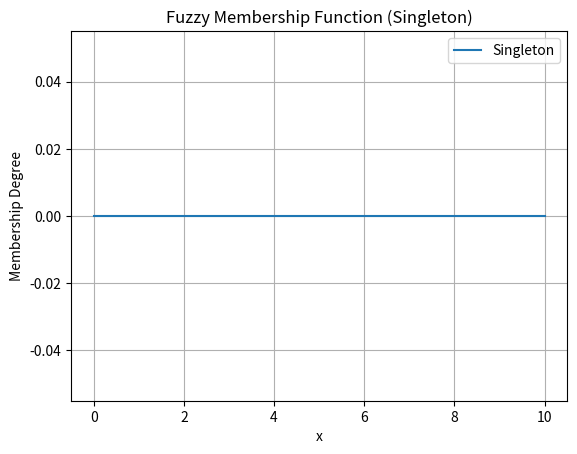

The matplotlib source for this figure:
import numpy as np
import matplotlib.pyplot as plt

def singleton_mf(x, center):
    return np.where(x == center, 1, 0)

# Define the range of x values
x = np.linspace(0, 10, 100)

# Singleton membership function center
center_singleton = 5

# Calculate membership degrees
singleton_degrees = singleton_mf(x, center_singleton)

# Plot the membership function
plt.plot(x, singleton_degrees, label='Singleton')
plt.title('Fuzzy Membership Function (Singleton)')
plt.xlabel('x')
plt.ylabel('Membership Degree')
plt.legend()
plt.grid()
plt.show()
